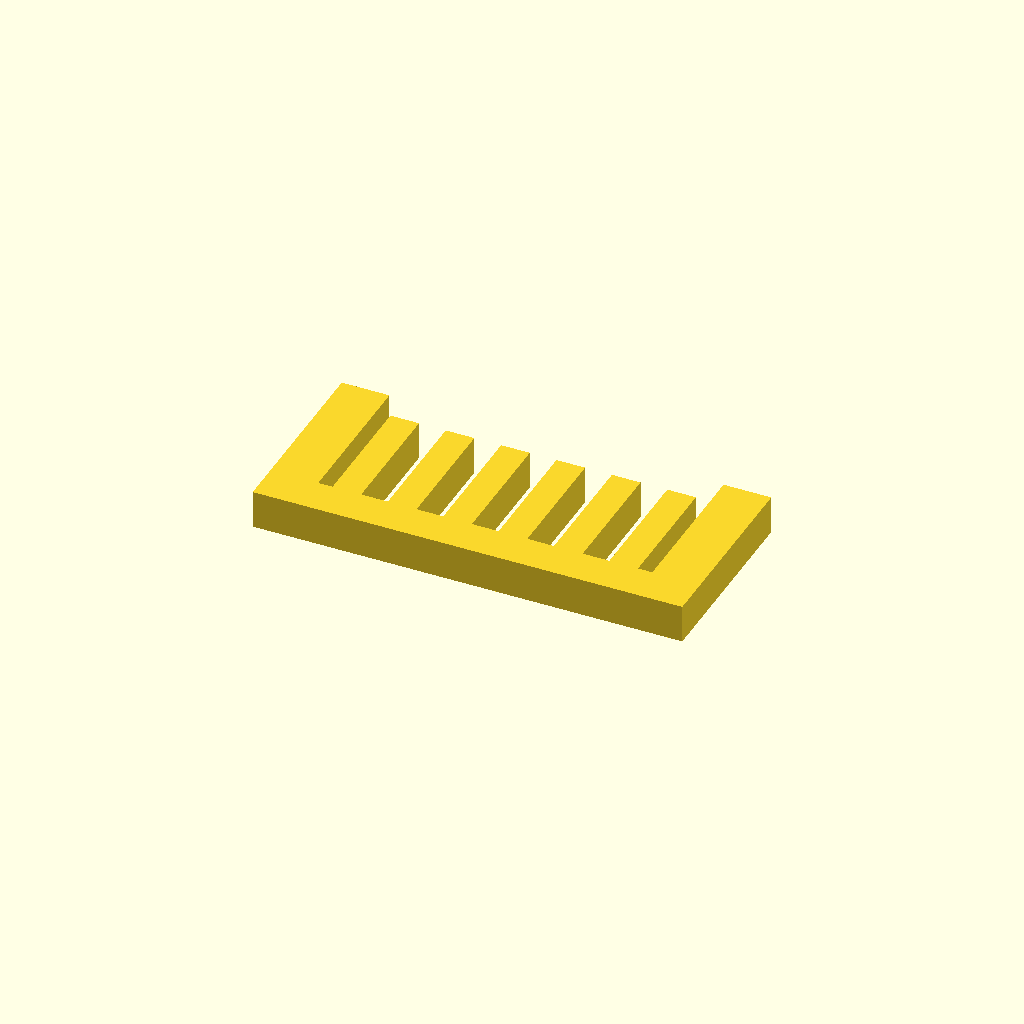
Cell 1 — every parameter at its default value.
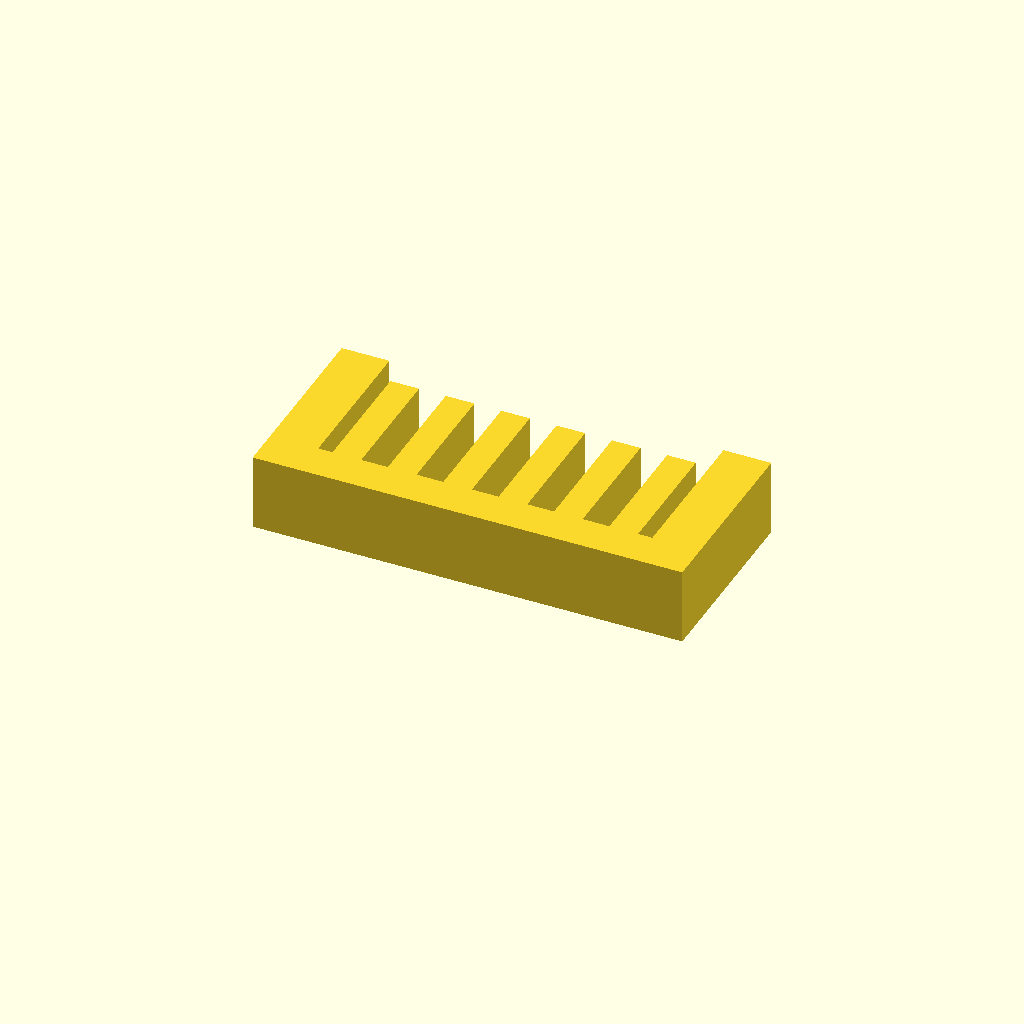
Cell 2 — profile_height set to 16, the other parameters unchanged.
One fixed orthographic camera (rotation 55°, 0°, 25°; colour scheme Cornfield) for every cell.
OpenSCAD source file optional_data/data/sketch1/guardgrids/part_0045.scad:
$fn = 32;

// ----------------------------------------------------------------------
// Guard grille: 6 slats over a 90 x 40 mm plate
// ----------------------------------------------------------------------

// --- parameters (mm) ---
profile_height = 8;       // extrusion height
profile_points = 32;      // points of the closed outline

profile = [[0, 0], [90, 0], [90, 40], [80, 40], [80, 8], [77, 8], [77, 34], [71, 34], [71, 8], [65.4, 8], [65.4, 34], [59.4, 34], [59.4, 8], [53.8, 8], [53.8, 34], [47.8, 34], [47.8, 8], [42.2, 8], [42.2, 34], [36.2, 34], [36.2, 8], [30.6, 8], [30.6, 34], [24.6, 34], [24.6, 8], [19, 8], [19, 34], [13, 34], [13, 8], [10, 8], [10, 40], [0, 40]];  // single closed polygon, 32 points, counter clockwise

// --- the one profile operation ---
linear_extrude(height = profile_height) polygon(points = profile);
Parameter table extracted from the source (name, type, default, range or options):
profile_height: number, default 8
profile_points: number, default 32
